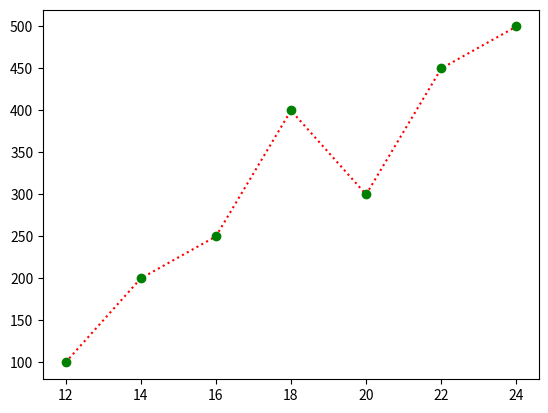

Recreate this plot in Python.
import matplotlib.pyplot as plt
import numpy as np

xpoints = np.array([12,14,16,18,20,22,24])
ypoints = np.array([100,200,250,400,300,450,500])

plt.plot(xpoints, ypoints,marker = 'o',color="red",mec = 'g', mfc = 'g',linestyle = 'dotted')
plt.show()